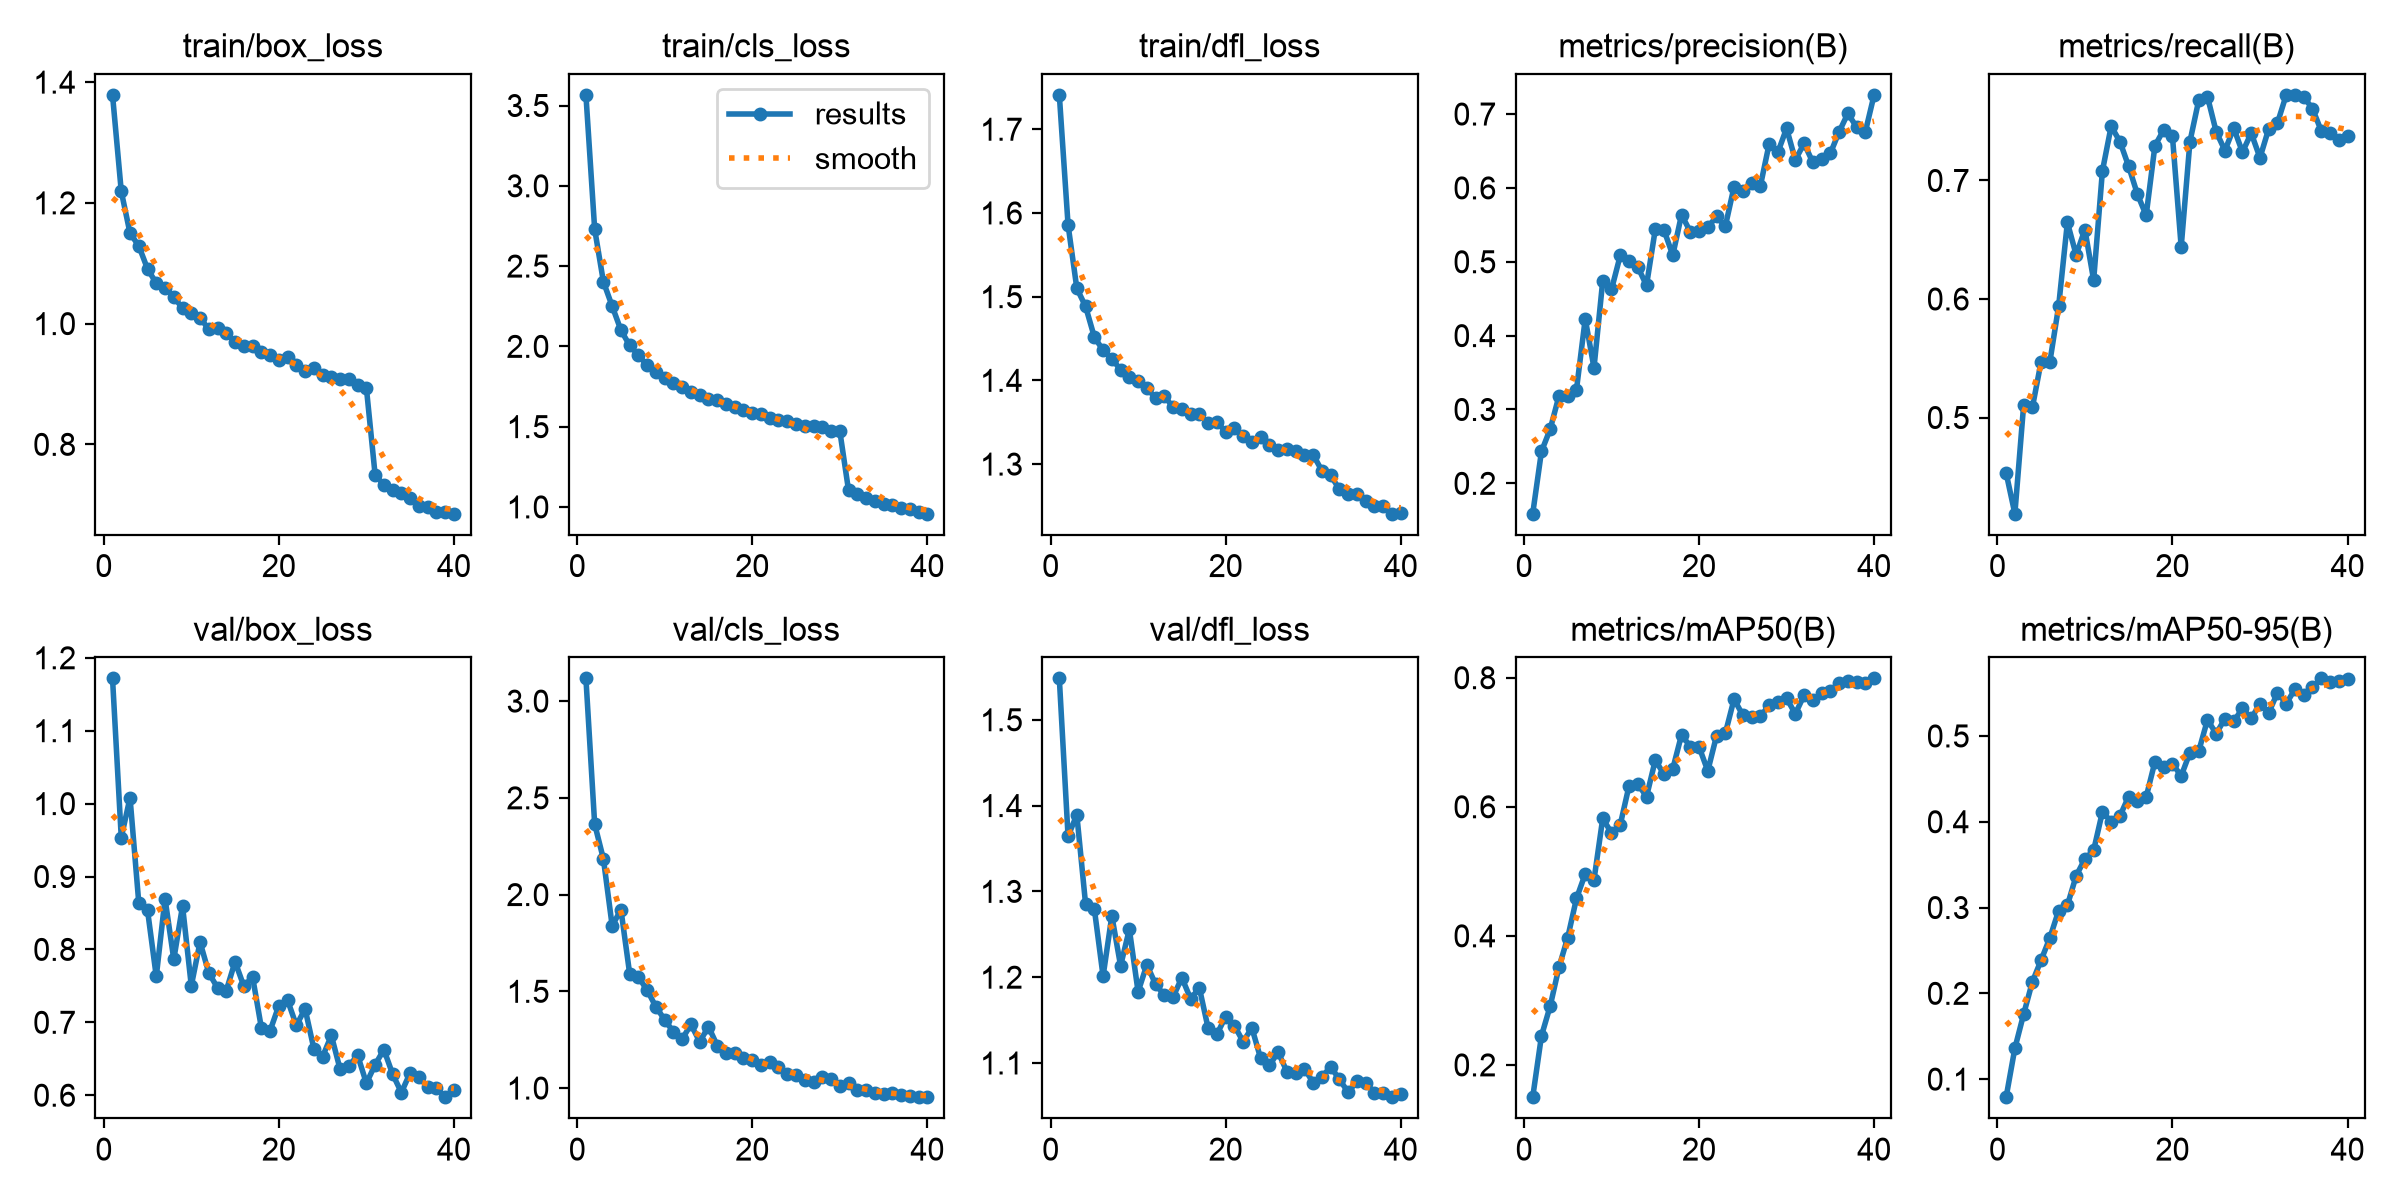

Data behind this chart, as committed beside it:
epoch, time, train/box_loss, train/cls_loss, train/dfl_loss, metrics/precision(B), metrics/recall(B), metrics/mAP50(B), metrics/mAP50-95(B), val/box_loss, val/cls_loss, val/dfl_loss, lr/pg0, lr/pg1, lr/pg2
1, 68.18, 1.379, 3.566, 1.741, 0.1589, 0.4533, 0.15, 0.07895, 1.172, 3.117, 1.548, 9.79044e-05, 9.79044e-05, 9.79044e-05
2, 133.8, 1.219, 2.73, 1.586, 0.2432, 0.4188, 0.245, 0.1359, 0.9533, 2.364, 1.364, 0.0001911, 0.0001911, 0.0001911
3, 199.4, 1.15, 2.402, 1.51, 0.2735, 0.5103, 0.2914, 0.1756, 1.008, 2.184, 1.389, 0.0002794, 0.0002794, 0.0002794
4, 266.6, 1.129, 2.25, 1.488, 0.3183, 0.5085, 0.3515, 0.2134, 0.864, 1.838, 1.285, 0.0002722, 0.0002722, 0.0002722
5, 336.7, 1.091, 2.101, 1.452, 0.3177, 0.5472, 0.3974, 0.2387, 0.8537, 1.922, 1.28, 0.0002649, 0.0002649, 0.0002649
6, 409.6, 1.067, 2.006, 1.436, 0.327, 0.547, 0.458, 0.2647, 0.7629, 1.591, 1.201, 0.0002576, 0.0002576, 0.0002576
7, 480.2, 1.059, 1.945, 1.426, 0.4227, 0.5939, 0.496, 0.2964, 0.8696, 1.574, 1.271, 0.0002503, 0.0002503, 0.0002503
8, 551.8, 1.044, 1.881, 1.413, 0.3564, 0.6646, 0.4866, 0.3026, 0.7863, 1.506, 1.213, 0.0002431, 0.0002431, 0.0002431
9, 621.9, 1.025, 1.839, 1.404, 0.4744, 0.6372, 0.5821, 0.337, 0.8597, 1.42, 1.256, 0.0002358, 0.0002358, 0.0002358
10, 694.3, 1.017, 1.806, 1.399, 0.4626, 0.6586, 0.5592, 0.3566, 0.7501, 1.353, 1.183, 0.0002285, 0.0002285, 0.0002285
11, 764.2, 1.01, 1.771, 1.39, 0.5085, 0.6159, 0.5722, 0.3667, 0.8101, 1.29, 1.214, 0.0002212, 0.0002212, 0.0002212
12, 833.9, 0.9906, 1.745, 1.379, 0.5007, 0.708, 0.6322, 0.4114, 0.7678, 1.254, 1.192, 0.000214, 0.000214, 0.000214
13, 902.9, 0.9919, 1.713, 1.381, 0.493, 0.7458, 0.6357, 0.4003, 0.7472, 1.329, 1.179, 0.0002067, 0.0002067, 0.0002067
14, 972.2, 0.9849, 1.694, 1.368, 0.4681, 0.7329, 0.6156, 0.4067, 0.7436, 1.239, 1.177, 0.0001994, 0.0001994, 0.0001994
15, 1041, 0.9694, 1.67, 1.366, 0.5437, 0.7119, 0.6721, 0.4294, 0.7832, 1.318, 1.199, 0.0001921, 0.0001921, 0.0001921
16, 1109, 0.9637, 1.664, 1.359, 0.5428, 0.6884, 0.6505, 0.4237, 0.7496, 1.22, 1.175, 0.0001849, 0.0001849, 0.0001849
17, 1178, 0.9632, 1.641, 1.359, 0.5089, 0.6706, 0.6587, 0.4289, 0.7625, 1.182, 1.188, 0.0001776, 0.0001776, 0.0001776
18, 1247, 0.953, 1.624, 1.349, 0.5636, 0.7293, 0.7115, 0.4699, 0.6928, 1.18, 1.141, 0.0001703, 0.0001703, 0.0001703
19, 1317, 0.9472, 1.602, 1.35, 0.5408, 0.7427, 0.6934, 0.4639, 0.6885, 1.153, 1.133, 0.000163, 0.000163, 0.000163
20, 1387, 0.9398, 1.586, 1.339, 0.5413, 0.7374, 0.693, 0.4677, 0.7228, 1.144, 1.154, 0.0001557, 0.0001557, 0.0001557
21, 1456, 0.9448, 1.578, 1.343, 0.5466, 0.644, 0.6556, 0.4533, 0.7303, 1.119, 1.144, 0.0001485, 0.0001485, 0.0001485
22, 1524, 0.9318, 1.553, 1.333, 0.5613, 0.7329, 0.7101, 0.4807, 0.6957, 1.135, 1.125, 0.0001412, 0.0001412, 0.0001412
23, 1591, 0.9218, 1.54, 1.327, 0.5478, 0.7675, 0.7137, 0.482, 0.7185, 1.11, 1.141, 0.0001339, 0.0001339, 0.0001339
24, 1658, 0.9258, 1.536, 1.333, 0.6016, 0.7708, 0.7667, 0.5187, 0.6639, 1.073, 1.105, 0.0001266, 0.0001266, 0.0001266
25, 1725, 0.9142, 1.516, 1.323, 0.5955, 0.7411, 0.7421, 0.5027, 0.6529, 1.066, 1.097, 0.0001194, 0.0001194, 0.0001194
26, 1793, 0.9108, 1.504, 1.317, 0.607, 0.7252, 0.7394, 0.5201, 0.682, 1.041, 1.113, 0.0001121, 0.0001121, 0.0001121
27, 1860, 0.908, 1.502, 1.317, 0.6022, 0.7443, 0.7401, 0.5169, 0.6356, 1.032, 1.09, 0.0001048, 0.0001048, 0.0001048
28, 1927, 0.9082, 1.495, 1.315, 0.659, 0.7239, 0.757, 0.5322, 0.6399, 1.055, 1.088, 9.75345e-05, 9.75345e-05, 9.75345e-05
29, 1994, 0.899, 1.476, 1.311, 0.648, 0.74, 0.7631, 0.5205, 0.655, 1.046, 1.093, 9.0258e-05, 9.0258e-05, 9.0258e-05
30, 2061, 0.8937, 1.474, 1.311, 0.6807, 0.7192, 0.7682, 0.5375, 0.6165, 1.01, 1.077, 8.29815e-05, 8.29815e-05, 8.29815e-05
31, 2129, 0.7495, 1.104, 1.292, 0.6379, 0.7437, 0.744, 0.527, 0.6419, 1.025, 1.084, 7.5705e-05, 7.5705e-05, 7.5705e-05
32, 2195, 0.7327, 1.083, 1.286, 0.6602, 0.7486, 0.7728, 0.5504, 0.6626, 0.9912, 1.096, 6.84285e-05, 6.84285e-05, 6.84285e-05
33, 2262, 0.7238, 1.055, 1.27, 0.6347, 0.7722, 0.7652, 0.5376, 0.6289, 0.9904, 1.081, 6.1152e-05, 6.1152e-05, 6.1152e-05
34, 2328, 0.7192, 1.036, 1.264, 0.6389, 0.7722, 0.7757, 0.5545, 0.6037, 0.9766, 1.066, 5.38755e-05, 5.38755e-05, 5.38755e-05
35, 2395, 0.7111, 1.015, 1.265, 0.6468, 0.7703, 0.7796, 0.5478, 0.6308, 0.9704, 1.079, 4.6599e-05, 4.6599e-05, 4.6599e-05
36, 2461, 0.698, 1.012, 1.256, 0.6758, 0.7607, 0.7922, 0.5571, 0.6247, 0.9746, 1.077, 3.93225e-05, 3.93225e-05, 3.93225e-05
37, 2528, 0.6964, 0.9909, 1.25, 0.7008, 0.7419, 0.7955, 0.5671, 0.6115, 0.9653, 1.065, 3.2046e-05, 3.2046e-05, 3.2046e-05
38, 2594, 0.6874, 0.984, 1.25, 0.6825, 0.7405, 0.7932, 0.563, 0.6099, 0.9604, 1.065, 2.47695e-05, 2.47695e-05, 2.47695e-05
39, 2661, 0.6874, 0.9675, 1.241, 0.676, 0.734, 0.7919, 0.5645, 0.5973, 0.9544, 1.06, 1.7493e-05, 1.7493e-05, 1.7493e-05
40, 2727, 0.6852, 0.9577, 1.241, 0.726, 0.7376, 0.799, 0.5664, 0.607, 0.9528, 1.064, 1.02165e-05, 1.02165e-05, 1.02165e-05
